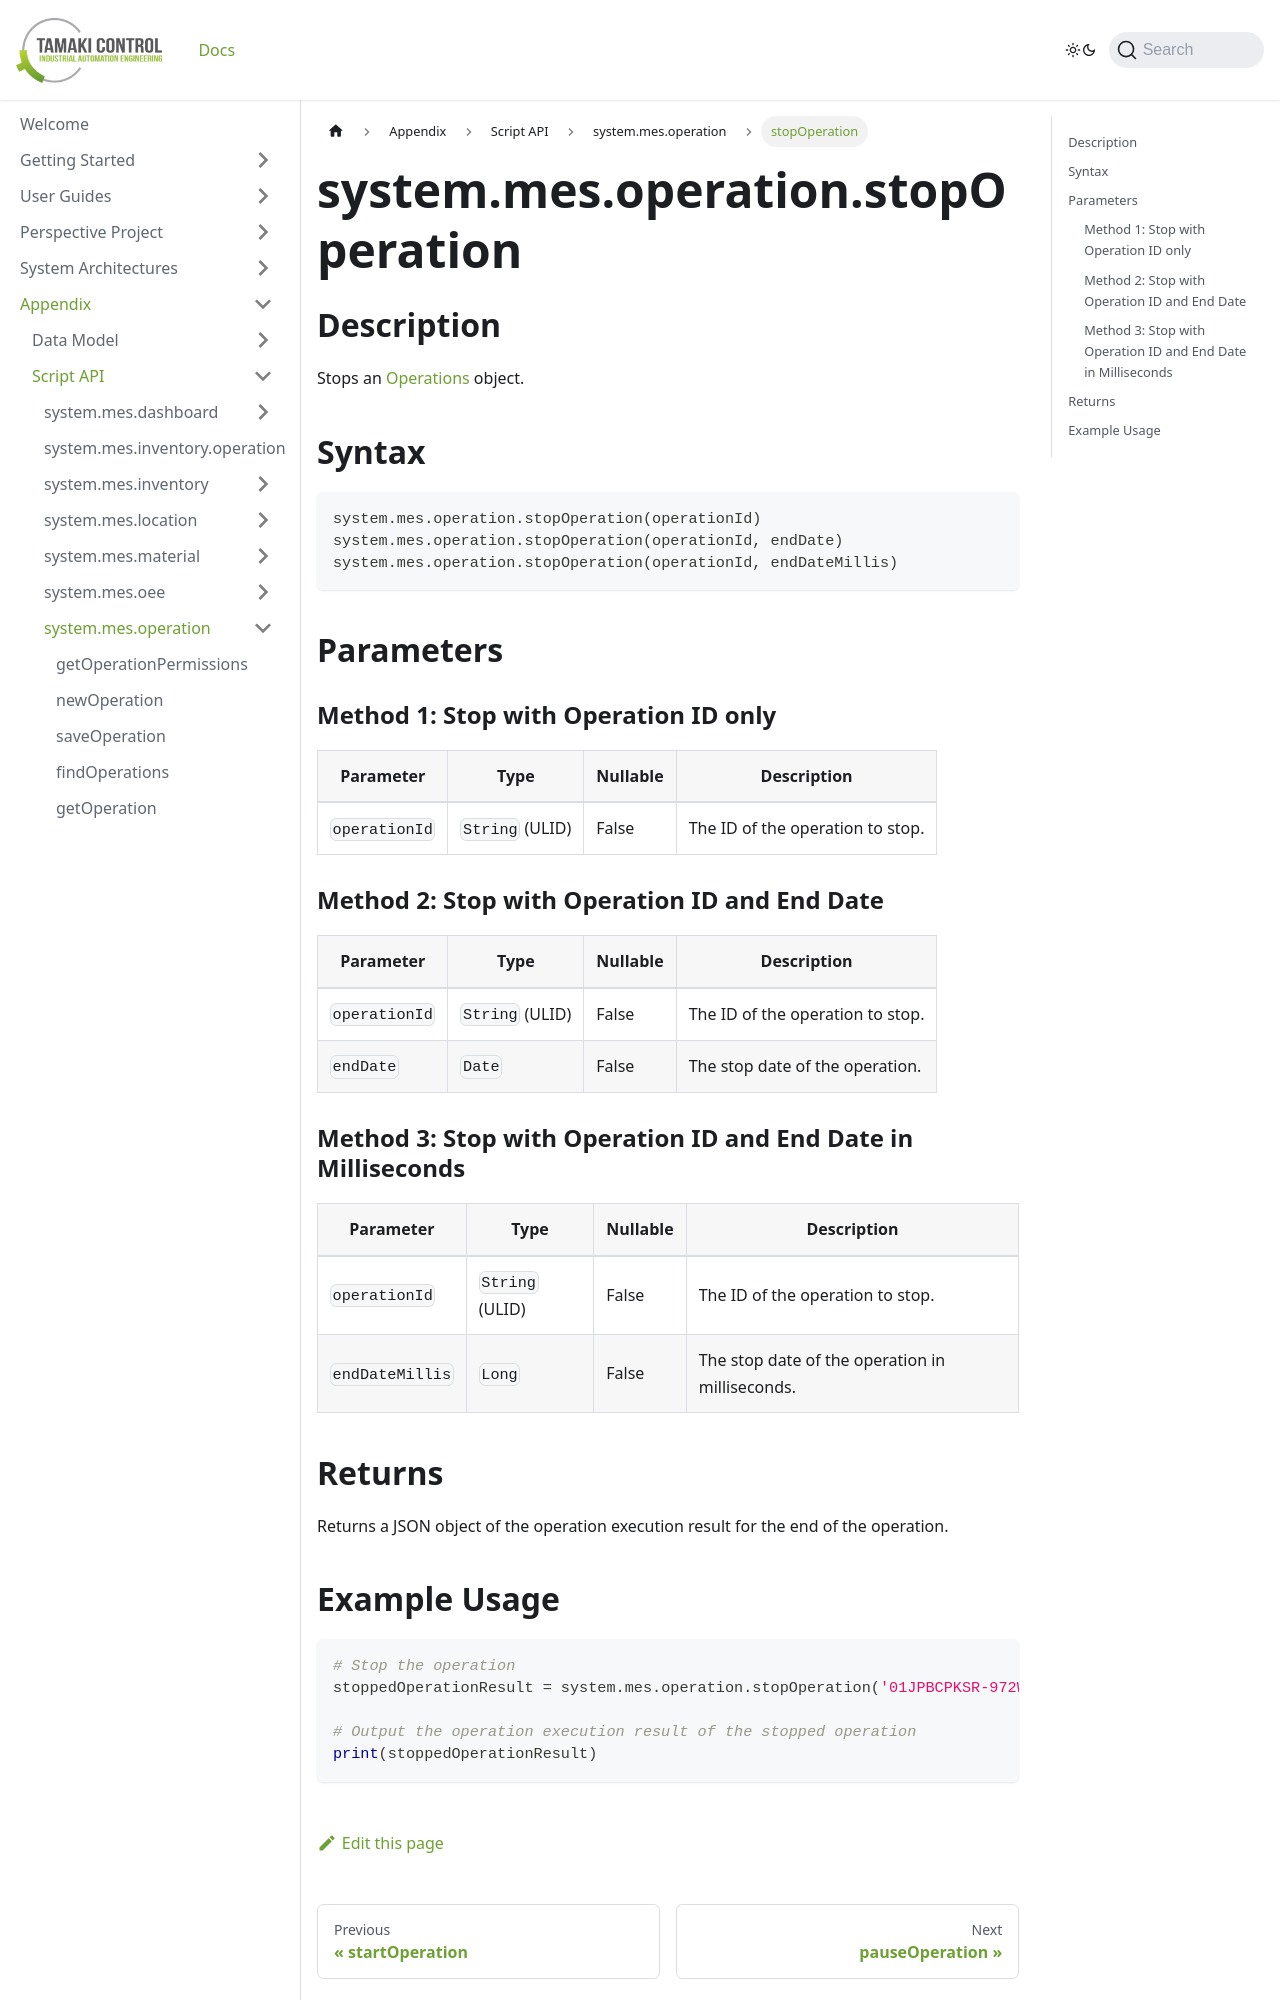

repository: TamakiControl/tamaki-mes-docs · page: docs/appendix/script-api/operation-script-api/stop-operation/index.html · generator: docusaurus

---
sidebar_position: 14
title: "stopOperation"
description: "Stops an operation."
---

# system.mes.operation.stopOperation

## Description

Stops an [Operations](../../data-model/operation-model/operation) object.

## Syntax

```python
system.mes.operation.stopOperation(operationId)
system.mes.operation.stopOperation(operationId, endDate)
system.mes.operation.stopOperation(operationId, endDateMillis)
```

## Parameters

### Method 1: Stop with Operation ID only

| Parameter     | Type            | Nullable | Description                      |
|---------------|-----------------|----------|----------------------------------|
| `operationId` | `String` (ULID) | False    | The ID of the operation to stop. |

### Method 2: Stop with Operation ID and End Date

| Parameter     | Type            | Nullable | Description                      |
|---------------|-----------------|----------|----------------------------------|
| `operationId` | `String` (ULID) | False    | The ID of the operation to stop. |
| `endDate`     | `Date`          | False    | The stop date of the operation.  |

### Method 3: Stop with Operation ID and End Date in Milliseconds

| Parameter       | Type            | Nullable | Description                                     |
|-----------------|-----------------|----------|-------------------------------------------------|
| `operationId`   | `String` (ULID) | False    | The ID of the operation to stop.                |
| `endDateMillis` | `Long`          | False    | The stop date of the operation in milliseconds. |

## Returns

Returns a JSON object of the operation execution result for the end of the operation.
